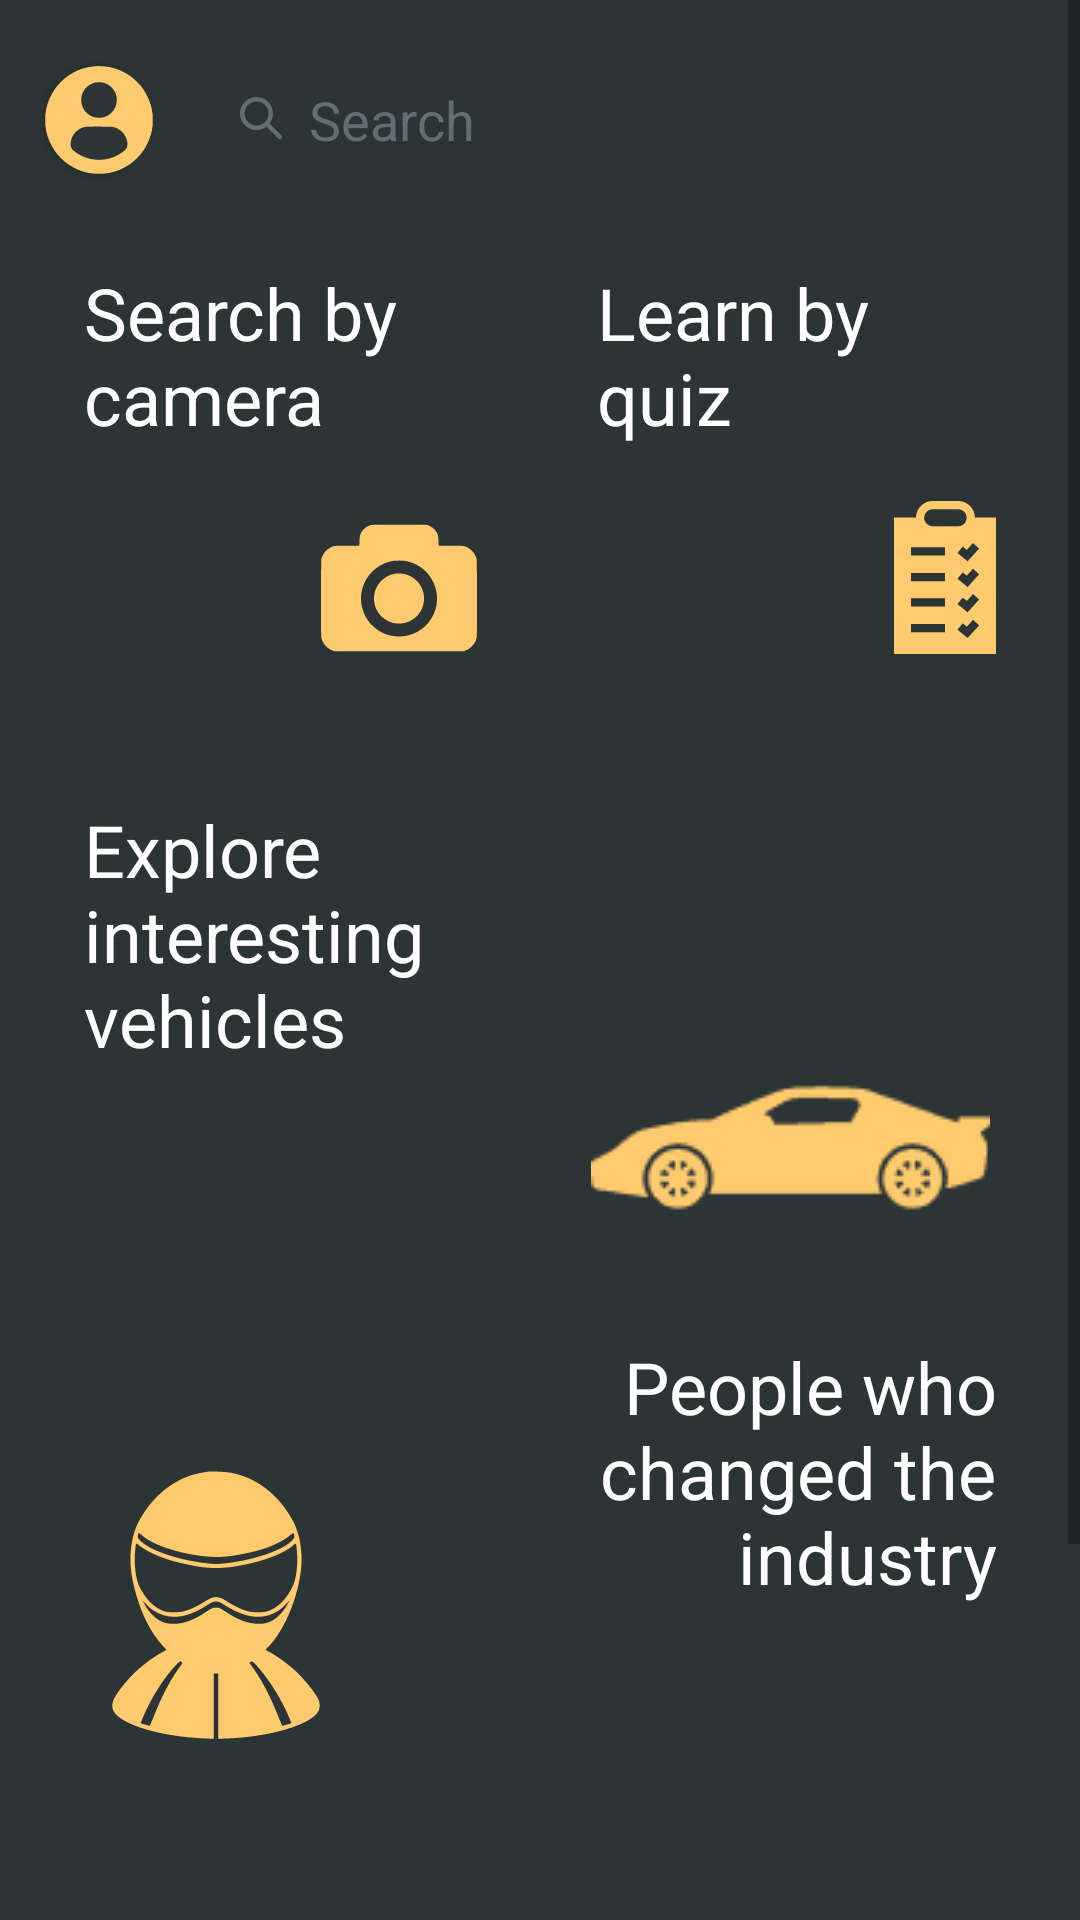

Layout XML and referenced resources for this Android screen:
<!-- AndroidManifest.xml: application theme splashScreenTheme -->
<!-- res/layout/home_fragment.xml -->
<?xml version="1.0" encoding="utf-8"?>
<ScrollView xmlns:android="http://schemas.android.com/apk/res/android"
    xmlns:tools="http://schemas.android.com/tools"
    android:layout_width="match_parent"
    android:layout_height="match_parent"
    xmlns:app="http://schemas.android.com/apk/res-auto"
    >
    <androidx.constraintlayout.widget.ConstraintLayout
        android:layout_width="match_parent"
        android:layout_height="wrap_content"
        android:padding="13dp"
        android:background="@color/background_color"
        tools:context=".presentation.home.HomeFragment">

        <androidx.cardview.widget.CardView
            android:id="@+id/cv_profile"
            app:layout_constraintTop_toTopOf="parent"
            app:layout_constraintLeft_toLeftOf="parent"
            android:layout_width="36dp"
            android:layout_height="36dp"
            android:elevation="16dp"
            app:cardCornerRadius="18dp"
            android:layout_centerHorizontal="true"
            android:innerRadius="0dp"
            android:shape="ring"
            android:thicknessRatio="1.9"
            android:layout_marginLeft="2dp"
            android:layout_marginTop="9dp"
            >
            <ImageButton
                android:id="@+id/ib_profile"
                android:layout_height="36dp"
                android:layout_width="match_parent"
                android:src="@drawable/ic_person_circle"
                android:layout_alignParentTop="true"
                android:layout_centerHorizontal="true"
                android:scaleType="centerCrop"
                android:background="@color/background_color">
            </ImageButton>
        </androidx.cardview.widget.CardView>

        <EditText
            android:layout_marginTop="9dp"
            android:layout_marginLeft="15dp"
            android:layout_width="0dp"
            android:layout_height="36dp"
            android:textColorHint="@color/search_hint_color"
            android:drawableLeft="@drawable/ic_search"
            android:drawablePadding="9dp"

            app:layout_constraintTop_toTopOf="parent"
            app:layout_constraintLeft_toRightOf="@id/cv_profile"
            app:layout_constraintRight_toRightOf="parent"
            android:hint="@string/search_hint"
            android:paddingLeft="14dp"
            android:paddingRight="14dp"
            android:paddingStart="14dp"
            android:background="@drawable/rectangle_rounded" />

        <View android:id="@+id/v_camera"
            android:layout_width="0dp"
            android:layout_height="160dp"
            app:layout_constraintLeft_toLeftOf="parent"
            app:layout_constraintTop_toBottomOf="@id/cv_profile"
            app:layout_constraintRight_toLeftOf="@id/v_divider"
            android:background="@drawable/rounded_corners"
            android:backgroundTint="@color/purple"
            android:layout_marginRight="5dp"
            android:layout_marginTop="16dp"
            />

        <TextView
            android:layout_width="120dp"
            android:layout_height="wrap_content"
            app:layout_constraintLeft_toLeftOf="@id/v_camera"
            app:layout_constraintTop_toTopOf="@id/v_camera"
            android:text="Search by camera"
            android:textSize="24sp"
            android:textColor="@color/white"
            android:layout_marginTop="14dp"
            android:layout_marginStart="15dp"/>

        <ImageView
            android:layout_width="wrap_content"
            android:layout_height="wrap_content"
            app:layout_constraintBottom_toBottomOf="@id/v_camera"
            app:layout_constraintRight_toRightOf="@id/v_camera"
            android:src="@drawable/ic_camera"
            android:layout_marginEnd="15dp"
            android:layout_marginBottom="16dp"/>

        <View android:id="@+id/v_learn_by_quiz"
            android:layout_width="0dp"
            android:layout_height="160dp"
            app:layout_constraintRight_toRightOf="parent"
            app:layout_constraintLeft_toLeftOf="@id/v_divider"
            app:layout_constraintTop_toBottomOf="@id/cv_profile"
            android:background="@drawable/rounded_corners"
            android:backgroundTint="@color/light_orange"
            android:layout_marginLeft="5dp"
            android:layout_marginTop="16dp"
            />

        <TextView
            android:layout_width="120dp"
            android:layout_height="wrap_content"
            app:layout_constraintLeft_toLeftOf="@id/v_learn_by_quiz"
            app:layout_constraintTop_toTopOf="@id/v_learn_by_quiz"
            android:text="Learn by quiz"
            android:textSize="24sp"
            android:textColor="@color/white"
            android:layout_marginTop="14dp"
            android:layout_marginStart="15dp"/>

        <ImageView
            android:layout_width="34dp"
            android:layout_height="51dp"
            app:layout_constraintBottom_toBottomOf="@id/v_learn_by_quiz"
            app:layout_constraintRight_toRightOf="@id/v_learn_by_quiz"
            android:src="@drawable/ic_tasklist_accent"
            android:layout_marginEnd="15dp"
            android:layout_marginBottom="16dp"
            />

        <View
            android:id="@+id/v_divider"
            android:layout_width="2dp"
            android:layout_height="160dp"
            app:layout_constraintLeft_toLeftOf="parent"
            app:layout_constraintRight_toRightOf="parent"
            app:layout_constraintTop_toBottomOf="@id/cv_profile"/>
        
        <View
            android:id="@+id/v_cars"
            android:layout_width="match_parent"
            android:layout_height="164dp"
            app:layout_constraintTop_toBottomOf="@id/v_camera"
            app:layout_constraintLeft_toLeftOf="parent"
            android:layout_marginTop="19dp"
            android:background="@drawable/rounded_corners"
            android:backgroundTint="@color/light_blue"/>

        <TextView
            android:layout_width="120dp"
            android:layout_height="wrap_content"
            app:layout_constraintLeft_toLeftOf="@id/v_cars"
            app:layout_constraintTop_toTopOf="@id/v_cars"
            android:text="Explore interesting vehicles"
            android:textSize="24sp"
            android:textColor="@color/white"
            android:layout_marginTop="14dp"
            android:layout_marginStart="15dp"/>

        <ImageView
            android:layout_width="wrap_content"
            android:layout_height="wrap_content"
            app:layout_constraintBottom_toBottomOf="@id/v_cars"
            app:layout_constraintRight_toRightOf="@id/v_cars"
            android:src="@drawable/sport_car"
            android:layout_marginEnd="17dp"/>

        <View
            android:id="@+id/v_racers"
            android:layout_width="match_parent"
            android:layout_height="164dp"
            app:layout_constraintTop_toBottomOf="@id/v_cars"
            app:layout_constraintLeft_toLeftOf="parent"
            android:layout_marginTop="19dp"
            android:background="@drawable/rounded_corners"
            android:backgroundTint="@color/mint_green"/>

        <TextView
            android:layout_width="140dp"
            android:layout_height="wrap_content"
            app:layout_constraintRight_toRightOf="@id/v_racers"
            app:layout_constraintTop_toTopOf="@id/v_racers"
            android:text="@string/people_who_changed_the_industry"
            android:textSize="24sp"
            android:textColor="@color/white"
            android:textAlignment="textEnd"
            android:layout_marginTop="10dp"
            android:layout_marginEnd="15dp"/>

        <ImageView
            android:layout_width="wrap_content"
            android:layout_height="wrap_content"
            app:layout_constraintBottom_toBottomOf="@id/v_racers"
            app:layout_constraintLeft_toLeftOf="@id/v_racers"
            android:src="@drawable/ic_racer"
            android:layout_marginStart="24dp"
            android:layout_marginBottom="20dp"/>

        <View
            android:id="@+id/v_competitions"
            android:layout_width="match_parent"
            android:layout_height="164dp"
            app:layout_constraintTop_toBottomOf="@id/v_racers"
            app:layout_constraintLeft_toLeftOf="parent"
            android:layout_marginTop="19dp"
            android:background="@drawable/rounded_corners"
            android:backgroundTint="@color/purple"/>

        <TextView
            android:layout_width="145dp"
            android:layout_height="wrap_content"
            app:layout_constraintLeft_toLeftOf="@id/v_competitions"
            app:layout_constraintTop_toTopOf="@id/v_competitions"
            android:text="@string/the_greatest_competitions"
            android:textSize="24sp"
            android:textColor="@color/white"
            android:layout_marginTop="14dp"
            android:layout_marginStart="15dp"/>

        <ImageView
            android:layout_width="wrap_content"
            android:layout_height="wrap_content"
            app:layout_constraintBottom_toBottomOf="@id/v_competitions"
            app:layout_constraintRight_toRightOf="@id/v_competitions"
            android:src="@drawable/ic_cup"
            android:layout_marginEnd="20dp"
            android:layout_marginBottom="21dp"/>


    </androidx.constraintlayout.widget.ConstraintLayout>






</ScrollView>
<!-- resources referenced by this layout -->
<resources>
  <color name="background_color">#2D3436</color>
  <color name="light_blue">#74B9FF</color>
  <color name="light_orange">#E17055</color>
  <color name="mint_green">#00CEC9</color>
  <color name="purple">#6C5CE7</color>
  <color name="search_hint_color">#636E72</color>
  <color name="white">#FFFFFFFF</color>
  <!-- drawable ic_search (drawable) -->
  <vector xmlns:android="http://schemas.android.com/apk/res/android"
      android:width="14dp"
      android:height="15dp"
      android:viewportWidth="14"
      android:viewportHeight="15">
    <path
        android:pathData="M5.5001,0C8.5377,0 11.0001,2.4626 11.0001,5.5003C11.0001,6.7487 10.5842,7.8999 9.8835,8.823L13.7791,12.7233C14.0718,13.0164 14.0715,13.4913 13.7785,13.784C13.4854,14.0767 13.0105,14.0764 12.7178,13.7834L8.8227,9.8839C7.8996,10.5847 6.7484,11.0006 5.5001,11.0006C2.4625,11.0006 0,8.538 0,5.5003C0,2.4626 2.4625,0 5.5001,0ZM5.5001,1.5C3.2909,1.5 1.5,3.291 1.5,5.5003C1.5,7.7096 3.2909,9.5006 5.5001,9.5006C7.7092,9.5006 9.5001,7.7096 9.5001,5.5003C9.5001,3.291 7.7092,1.5 5.5001,1.5Z"
        android:fillColor="#636E72"/>
  </vector>
  <!-- drawable ic_tasklist_accent (drawable) -->
  <vector xmlns:android="http://schemas.android.com/apk/res/android"
      android:width="16dp"
      android:height="24dp"
      android:viewportWidth="16"
      android:viewportHeight="24">
      <path
          android:pathData="M12.6877,2.5859C12.6659,1.1541 11.4993,0 10.0625,0H6.0722C4.6354,0 3.4687,1.1541 3.447,2.5859H0V24H16V2.5859H12.6877ZM6.0722,1.2929H10.0471H10.0625C10.7977,1.2929 11.3958,1.8911 11.3958,2.6263C11.3958,3.3614 10.7977,3.9596 10.0625,3.9596H6.0722C5.337,3.9596 4.7389,3.3614 4.7389,2.6263C4.7389,1.8911 5.337,1.2929 6.0722,1.2929ZM8,20.6061H2.6667V19.3131H8V20.6061ZM8,16.5657H2.6667V15.2727H8V16.5657ZM8,12.6061H2.6667V11.3131H8V12.6061ZM8,8.5657H2.6667V7.2727H8V8.5657ZM11.5368,21.4973L9.9577,20.1879L10.783,19.1926L11.4128,19.7148L12.3978,18.6351L13.353,19.5064L11.5368,21.4973ZM11.5368,17.4569L9.9577,16.1475L10.783,15.1522L11.4128,15.6744L12.3978,14.5947L13.353,15.466L11.5368,17.4569ZM11.5368,13.4973L9.9577,12.1879L10.783,11.1926L11.4128,11.7148L12.3978,10.6351L13.353,11.5064L11.5368,13.4973ZM11.5368,9.4569L9.9577,8.1475L10.783,7.1522L11.4128,7.6744L12.3978,6.5947L13.353,7.466L11.5368,9.4569Z"
          android:fillColor="@color/accent"/>
  </vector>
  <string name="people_who_changed_the_industry">People who changed the industry</string>
  <string name="search_hint">Search</string>
  <string name="the_greatest_competitions">The Greatest Competitions</string>
  <style name="splashScreenTheme" parent="Theme.Design.Light">
          <item name="android:windowBackground">@drawable/splash_screen</item>
          <item name="android:windowActivityTransitions">true</item>
  
  
      </style>
  <color name="accent">#FDCB6E</color>
  <!-- drawable splash_screen (drawable) -->
  <?xml version="1.0" encoding="utf-8"?>
  <layer-list xmlns:android="http://schemas.android.com/apk/res/android">
      <item android:drawable="@color/background_color"/>
      <item android:drawable="@drawable/ic_splash_screen" android:gravity="fill_horizontal"/>
  </layer-list>
</resources>
